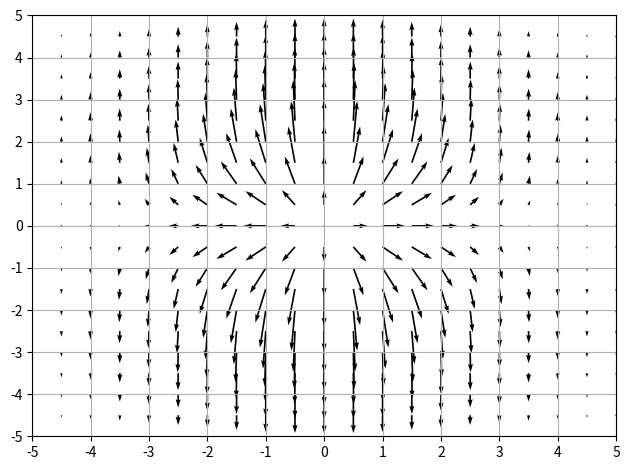

Write the Python code that produced this figure.
import numpy as np
import matplotlib.pyplot as plt

x = np.linspace(-5, 5, 21)
y = np.linspace(-5, 5, 21)
xgrid, ygrid = np.meshgrid(x, y)

r2 = xgrid**2 + ygrid**2

u = np.exp(-r2 / 3) * xgrid
v = np.exp(-r2 / 10) * ygrid

fig, ax = plt.subplots()

ax.quiver(xgrid, ygrid, u, v)
ax.grid()
ax.set_xlim(-5, 5)
ax.set_ylim(-5, 5)
ax.set_xticks(np.arange(-5, 6, 1))
ax.set_yticks(np.arange(-5, 6, 1))

fig.tight_layout()
plt.show()
